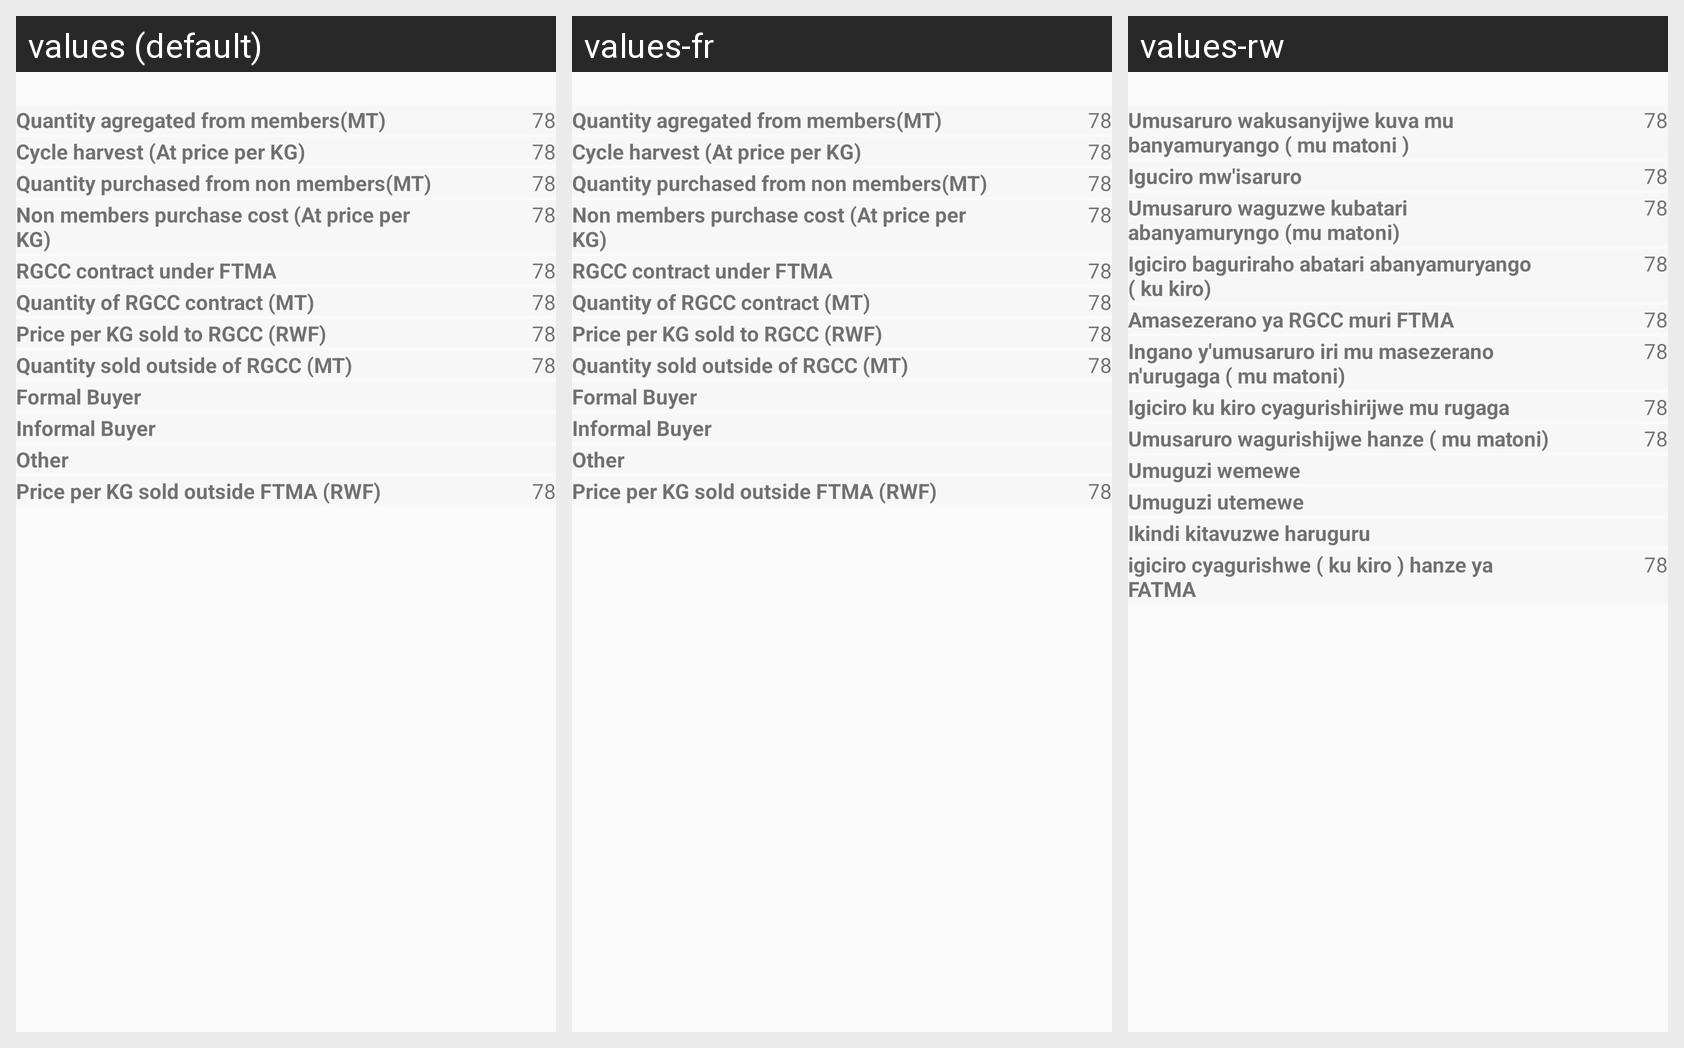

For this localized Android screen grid, give each drawn string resource with its value in every locale shown.
Android screen res/layout/baseline_sales_coop_item.xml rendered under 3 locales, left to right: values (default), values-fr, values-rw. Device: Nexus 5 (rendered at 1080×1920; each locale shown at half size, 540×960, under a caption strip naming it); theme AppTheme.
Strings drawn on this screen, with the default value and each locale's value (text and hints the layout hard-codes, and strings that could not be matched under every locale, appear in the picture but are not listed):

qty_agregated_from_members
  values: Quantity agregated from members(MT)
  values-fr: Quantity agregated from members(MT)
  values-rw: Umusaruro wakusanyijwe kuva mu banyamuryango ( mu matoni )

cycle_h_at_price_per_kg
  values: Cycle harvest (At price per KG)
  values-fr: Cycle harvest (At price per KG)
  values-rw: Iguciro mw'isaruro

qty_purchaced_from_non_members
  values: Quantity purchased from non members(MT)
  values-fr: Quantity purchased from non members(MT)
  values-rw: Umusaruro waguzwe kubatari abanyamuryngo (mu matoni)

non_member_purchase_at_price_per_kg
  values: Non members purchase cost (At price per KG)
  values-fr: Non members purchase cost (At price per KG)
  values-rw: Igiciro baguriraho abatari abanyamuryango ( ku kiro)

rgcc_contact_under_ftma
  values: RGCC contract under FTMA
  values-fr: RGCC contract under FTMA
  values-rw: Amasezerano ya RGCC muri FTMA

qty_of_rgcc_contact
  values: Quantity of RGCC contract (MT)
  values-fr: Quantity of RGCC contract (MT)
  values-rw: Ingano y'umusaruro iri mu masezerano n'urugaga ( mu matoni)

price_per_kg_sold_to_rgcc
  values: Price per KG sold to RGCC (RWF)
  values-fr: Price per KG sold to RGCC (RWF)
  values-rw: Igiciro ku kiro cyagurishirijwe mu rugaga

qty_slod_outside_rgcc
  values: Quantity sold outside of RGCC (MT)
  values-fr: Quantity sold outside of RGCC (MT)
  values-rw: Umusaruro wagurishijwe hanze ( mu matoni)

formal_buyer
  values: Formal Buyer
  values-fr: Formal Buyer
  values-rw: Umuguzi wemewe

informal_buyer
  values: Informal Buyer
  values-fr: Informal Buyer
  values-rw: Umuguzi utemewe

other_res_av
  values: Other
  values-fr: Other
  values-rw: Ikindi kitavuzwe haruguru

price_per_kg_sold_outside_ftma
  values: Price per KG sold outside FTMA (RWF)
  values-fr: Price per KG sold outside FTMA (RWF)
  values-rw: igiciro cyagurishwe ( ku kiro ) hanze ya FATMA
